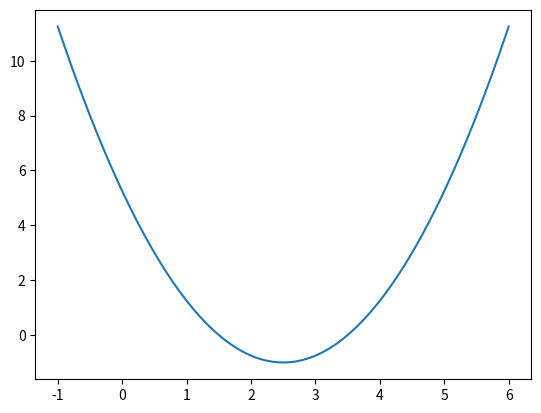

Reproduce this figure in Python.
import numpy as np 
import matplotlib.pyplot as plt 
plot_x = np.linspace(-1, 6, 141)
# print(plot_x)
plot_y = (plot_x - 2.5)**2-1

plt.plot(plot_x, plot_y)
plt.show()

# loss function
def J(theta):
	return (theta - 2.5)**2-1

# Loss Function's differerntial
def dJ(theta):
	return 2*(theta-2)-1

eta = 0.1 # learning rate
theta = 0.0 # initital position
epsilon = 1e-8 # precision
while True:
	last_theta = theta
	theta = theta - eta * dJ(theta)
	if(abs(J(theta)-J(last_theta)) < epsilon):
		break
print(theta)
print(J(theta))